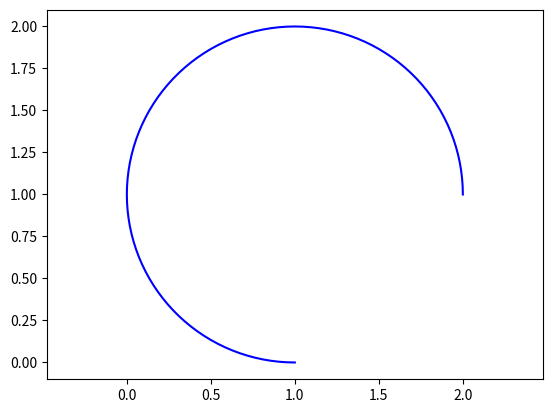

Python code for this plot:
import matplotlib.pyplot as plt
import numpy as np
import sys
sys.path.append('C:/Userslbylzk/Documents/BaiduSyncdisk/Flowers')


class Draw_Arc:

    """"""
    # 从point1到point2的圆弧
    """"""

# 顺时针
    @classmethod
    def arc(cls, center, point1, point2, color='b'):
        # 计算端点到圆心的向量
        vector1 = np.array(point1) - np.array(center)
        vector2 = np.array(point2) - np.array(center)

        # 计算向量的模长
        r1 = np.linalg.norm(vector1)
        r2 = np.linalg.norm(vector2)

        # 计算向量之间的夹角
        theta1 = np.arctan2(vector1[1], vector1[0])
        theta2 = np.arctan2(vector2[1], vector2[0])

        # 确保 theta2 > theta1
        if theta1 < theta2:
            theta1 += 2 * np.pi

        # 计算圆弧上的点
        t = np.linspace(theta1, theta2, 100)
        x = center[0] + r1 * np.cos(t)
        y = center[1] + r1 * np.sin(t)

        # X,Y轴等长
        plt.axis('equal')
        # 绘制圆弧
        plt.plot(x, y, color)

# 逆时针
    @classmethod
    def arc_inverse(cls, center, point1, point2, color='b'):
        # 计算端点到圆心的向量
        vector1 = np.array(point1) - np.array(center)
        vector2 = np.array(point2) - np.array(center)

        # 计算向量的模长
        r1 = np.linalg.norm(vector1)
        r2 = np.linalg.norm(vector2)

        # 计算向量之间的夹角
        theta1 = np.arctan2(vector1[1], vector1[0])
        theta2 = np.arctan2(vector2[1], vector2[0])

        # 确保 theta2 > theta1
        if theta2 < theta1:
            theta2 += 2 * np.pi

        # 计算圆弧上的点
        t = np.linspace(theta1, theta2, 100)
        x = center[0] + r1 * np.cos(t)
        y = center[1] + r1 * np.sin(t)

        # X,Y轴等长
        plt.axis('equal')
        # 绘制圆弧
        plt.plot(x, y, color)

    """通过角度画圆弧
    """
# 角度画弧
    @classmethod
    def arc_degree(cls, center, radius, angle1, angle2, color='b'):
        angle = np.linspace(angle1, angle2, 1000)
        x = center[0] + radius * np.cos(angle)
        y = center[1] + radius * np.sin(angle)
        plt.axis('equal')
        plt.plot(x, y, color)


# Draw_Arc.arc((1, 1), (2, 1), (1, 0), 'r')
# Draw_Arc.arc((1, 1), (1, 0), (2, 1))


# Draw_Arc.arc_inverse((1, 1), (2, 1), (1, 0), 'r')
# Draw_Arc.arc_inverse((1, 1), (1, 0), (2, 1))

# Draw_Arc.arc_degree((1, 1), 1, np.pi/4, 7*np.pi/4, 'r')
d = Draw_Arc()
d.arc((1, 1), (1, 0), (2, 1))

plt.show()
